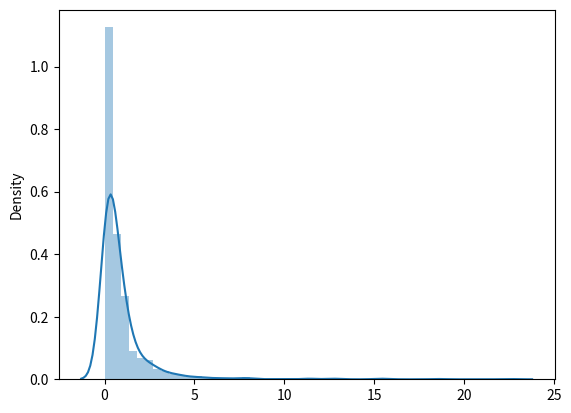

The script that saved this image:
from numpy import random
import matplotlib.pyplot as plt
import seaborn as sns 

sns.distplot(random.pareto(a=2,size=1000), hist=True,kde=True)

plt.show()